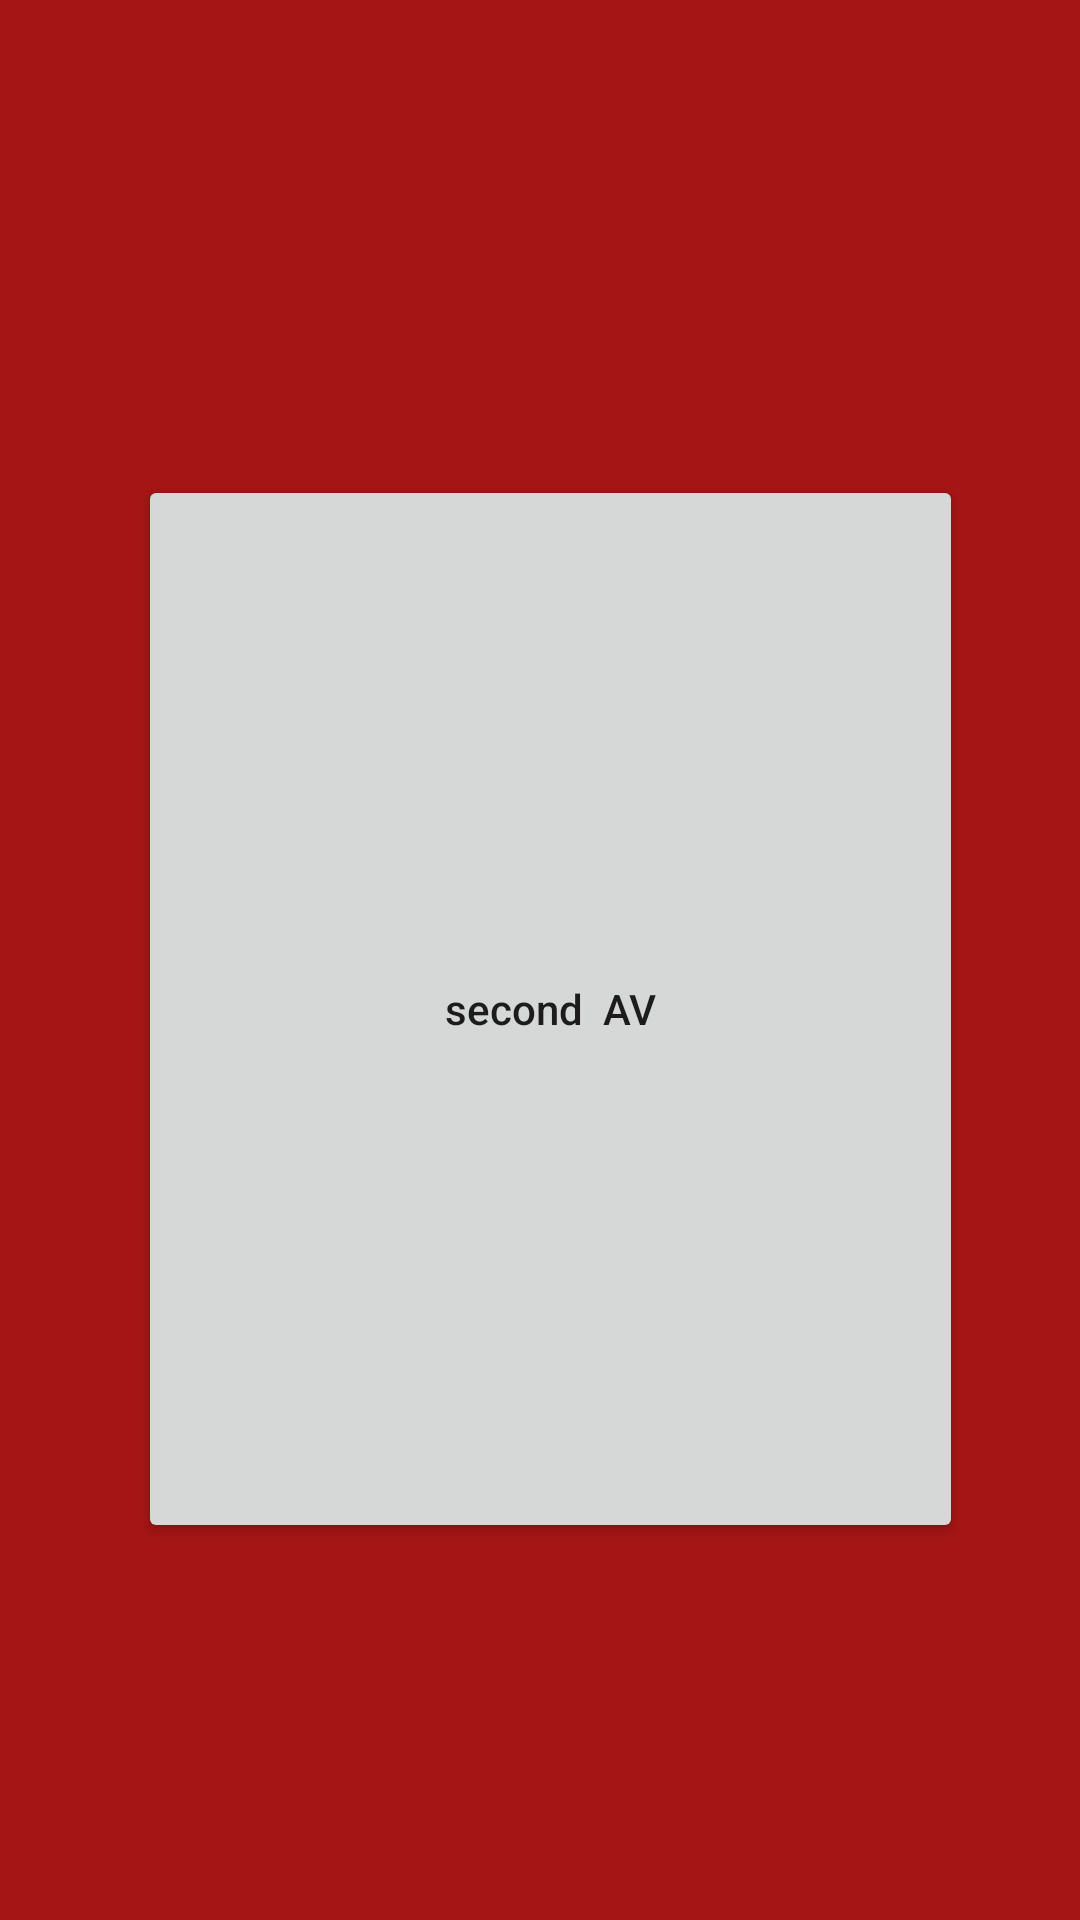

Produce the Android XML layout that renders to this screen, including the resource entries it uses.
<!-- AndroidManifest.xml: application theme Theme.SubThreadWithJNi -->
<!-- res/layout/activity_second.xml -->
<?xml version="1.0" encoding="utf-8"?>
<androidx.constraintlayout.widget.ConstraintLayout xmlns:android="http://schemas.android.com/apk/res/android"
    xmlns:app="http://schemas.android.com/apk/res-auto"
    xmlns:tools="http://schemas.android.com/tools"
    android:layout_width="match_parent"
    android:layout_height="match_parent"
    android:background="#A51515"
    tools:context=".SecondActivity">

    <Button
        android:id="@+id/btn_ui_ability"
        android:layout_width="275dp"
        android:layout_height="356dp"
        android:text="second  AV"
        android:textAllCaps="false"
        app:layout_constraintBottom_toBottomOf="parent"
        app:layout_constraintEnd_toEndOf="parent"
        app:layout_constraintHorizontal_bias="0.542"
        app:layout_constraintStart_toStartOf="parent"
        app:layout_constraintTop_toTopOf="parent"
        app:layout_constraintVertical_bias="0.557" />

</androidx.constraintlayout.widget.ConstraintLayout>
<!-- resources referenced by this layout -->
<resources>
  <style name="Theme.SubThreadWithJNi" parent="Theme.MaterialComponents.DayNight.DarkActionBar">
          
          <item name="colorPrimary">@color/purple_500</item>
          <item name="colorPrimaryVariant">@color/purple_700</item>
          <item name="colorOnPrimary">@color/white</item>
          
          <item name="colorSecondary">@color/teal_200</item>
          <item name="colorSecondaryVariant">@color/teal_700</item>
          <item name="colorOnSecondary">@color/black</item>
          
          <item name="android:statusBarColor">?attr/colorPrimaryVariant</item>
          
      </style>
  <!-- not gathered from this repository: default colours our renderer supplied (Android Studio template values) -->
  <color name="purple_500">#FF6200EE</color>
  <color name="purple_700">#FF3700B3</color>
  <color name="teal_200">#FF03DAC5</color>
  <color name="teal_700">#FF018786</color>
  <color name="black">#FF000000</color>
  <color name="white">#FFFFFFFF</color>
</resources>
